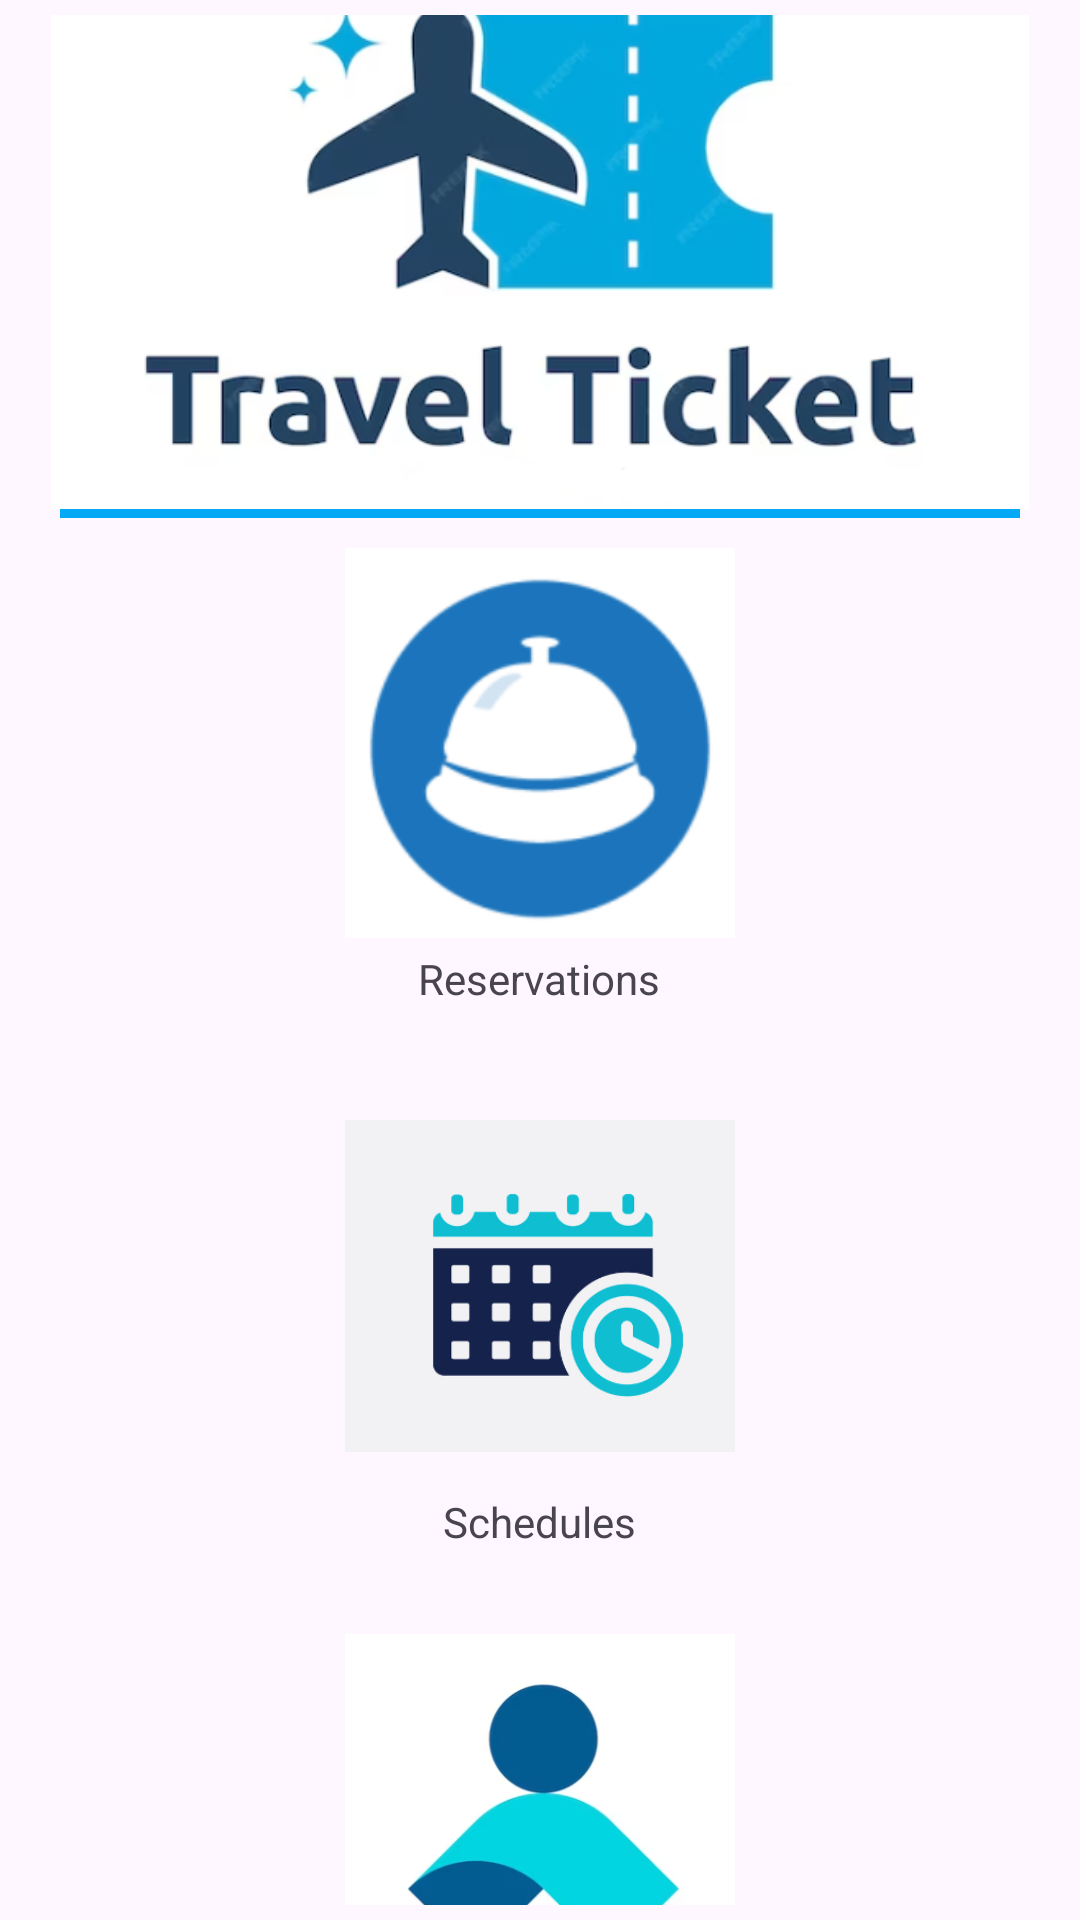

Reconstruct the res/layout file that produces this screen, plus the resources it refers to.
<!-- AndroidManifest.xml: application theme Theme.TicketReservationsystem -->
<!-- res/layout/activity_commen_page.xml -->
<?xml version="1.0" encoding="utf-8"?>
<LinearLayout xmlns:android="http://schemas.android.com/apk/res/android"
    xmlns:app="http://schemas.android.com/apk/res-auto"
    xmlns:tools="http://schemas.android.com/tools"
    android:layout_width="match_parent"
    android:layout_height="match_parent"
    android:layout_gravity="center"
    android:gravity="center"
    android:orientation="vertical"
    android:padding="5dp"
    android:layout_marginBottom="10dp"
    tools:context=".CommenPage">


    
    <ImageView
        android:id="@+id/appLogo"

        android:layout_width="wrap_content"
        android:layout_height="200dp"
        android:layout_centerHorizontal="true"
        android:layout_marginTop="8dp"
        android:src="@drawable/new_logo" />

    <View
        android:layout_width="320dp"
        android:layout_height="3dp"
        android:background="@color/orange1"
        android:layout_marginRight="10dp"
        android:layout_marginLeft="10dp"/>

    

    <ImageView
        android:id="@+id/image1"
        android:layout_width="130dp"
        android:layout_height="130dp"
        android:layout_below="@id/appLogo"
        android:layout_marginTop="10dp"
        android:src="@drawable/reservations2" />


    <TextView
        android:layout_width="wrap_content"
        android:layout_height="wrap_content"
        android:layout_below="@id/image1"
        android:layout_marginTop="4dp"
        android:text="Reservations" />

    
    <ImageView
        android:id="@+id/image2"
        android:layout_width="130dp"
        android:layout_height="130dp"
        android:layout_below="@id/appLogo"
        android:layout_marginTop="28dp"
        android:layout_toLeftOf="@id/image1"
        android:src="@drawable/schedules" />

    <TextView
        android:layout_width="wrap_content"
        android:layout_height="wrap_content"
        android:layout_below="@id/image1"
        android:layout_marginTop="4dp"
        android:layout_toLeftOf="@id/image1"
        android:text="Schedules" />

    
    <ImageView
        android:id="@+id/image3"
        android:layout_width="130dp"
        android:layout_height="130dp"
        android:layout_below="@id/appLogo"
        android:layout_marginTop="28dp"
        android:layout_toRightOf="@id/image1"
        android:src="@drawable/profile" />

    <TextView
        android:layout_width="wrap_content"
        android:layout_height="wrap_content"
        android:layout_below="@id/image1"
        android:layout_marginTop="4dp"
        android:layout_toRightOf="@id/image1"
        android:text="Profile" />


</LinearLayout>
<!-- resources referenced by this layout -->
<resources>
  <color name="orange1">#03A9F4</color>
  <!-- drawable new_logo: png bitmap (drawable, 76853 bytes) -->
  <!-- drawable profile: png bitmap (drawable, 32756 bytes) -->
  <!-- drawable reservations2: png bitmap (drawable, 19555 bytes) -->
  <!-- drawable schedules: png bitmap (drawable, 35868 bytes) -->
  <style name="Theme.TicketReservationsystem" parent="Base.Theme.TicketReservationsystem" />
  <style name="Base.Theme.TicketReservationsystem" parent="Theme.Material3.DayNight.NoActionBar">
          
          
      </style>
</resources>
